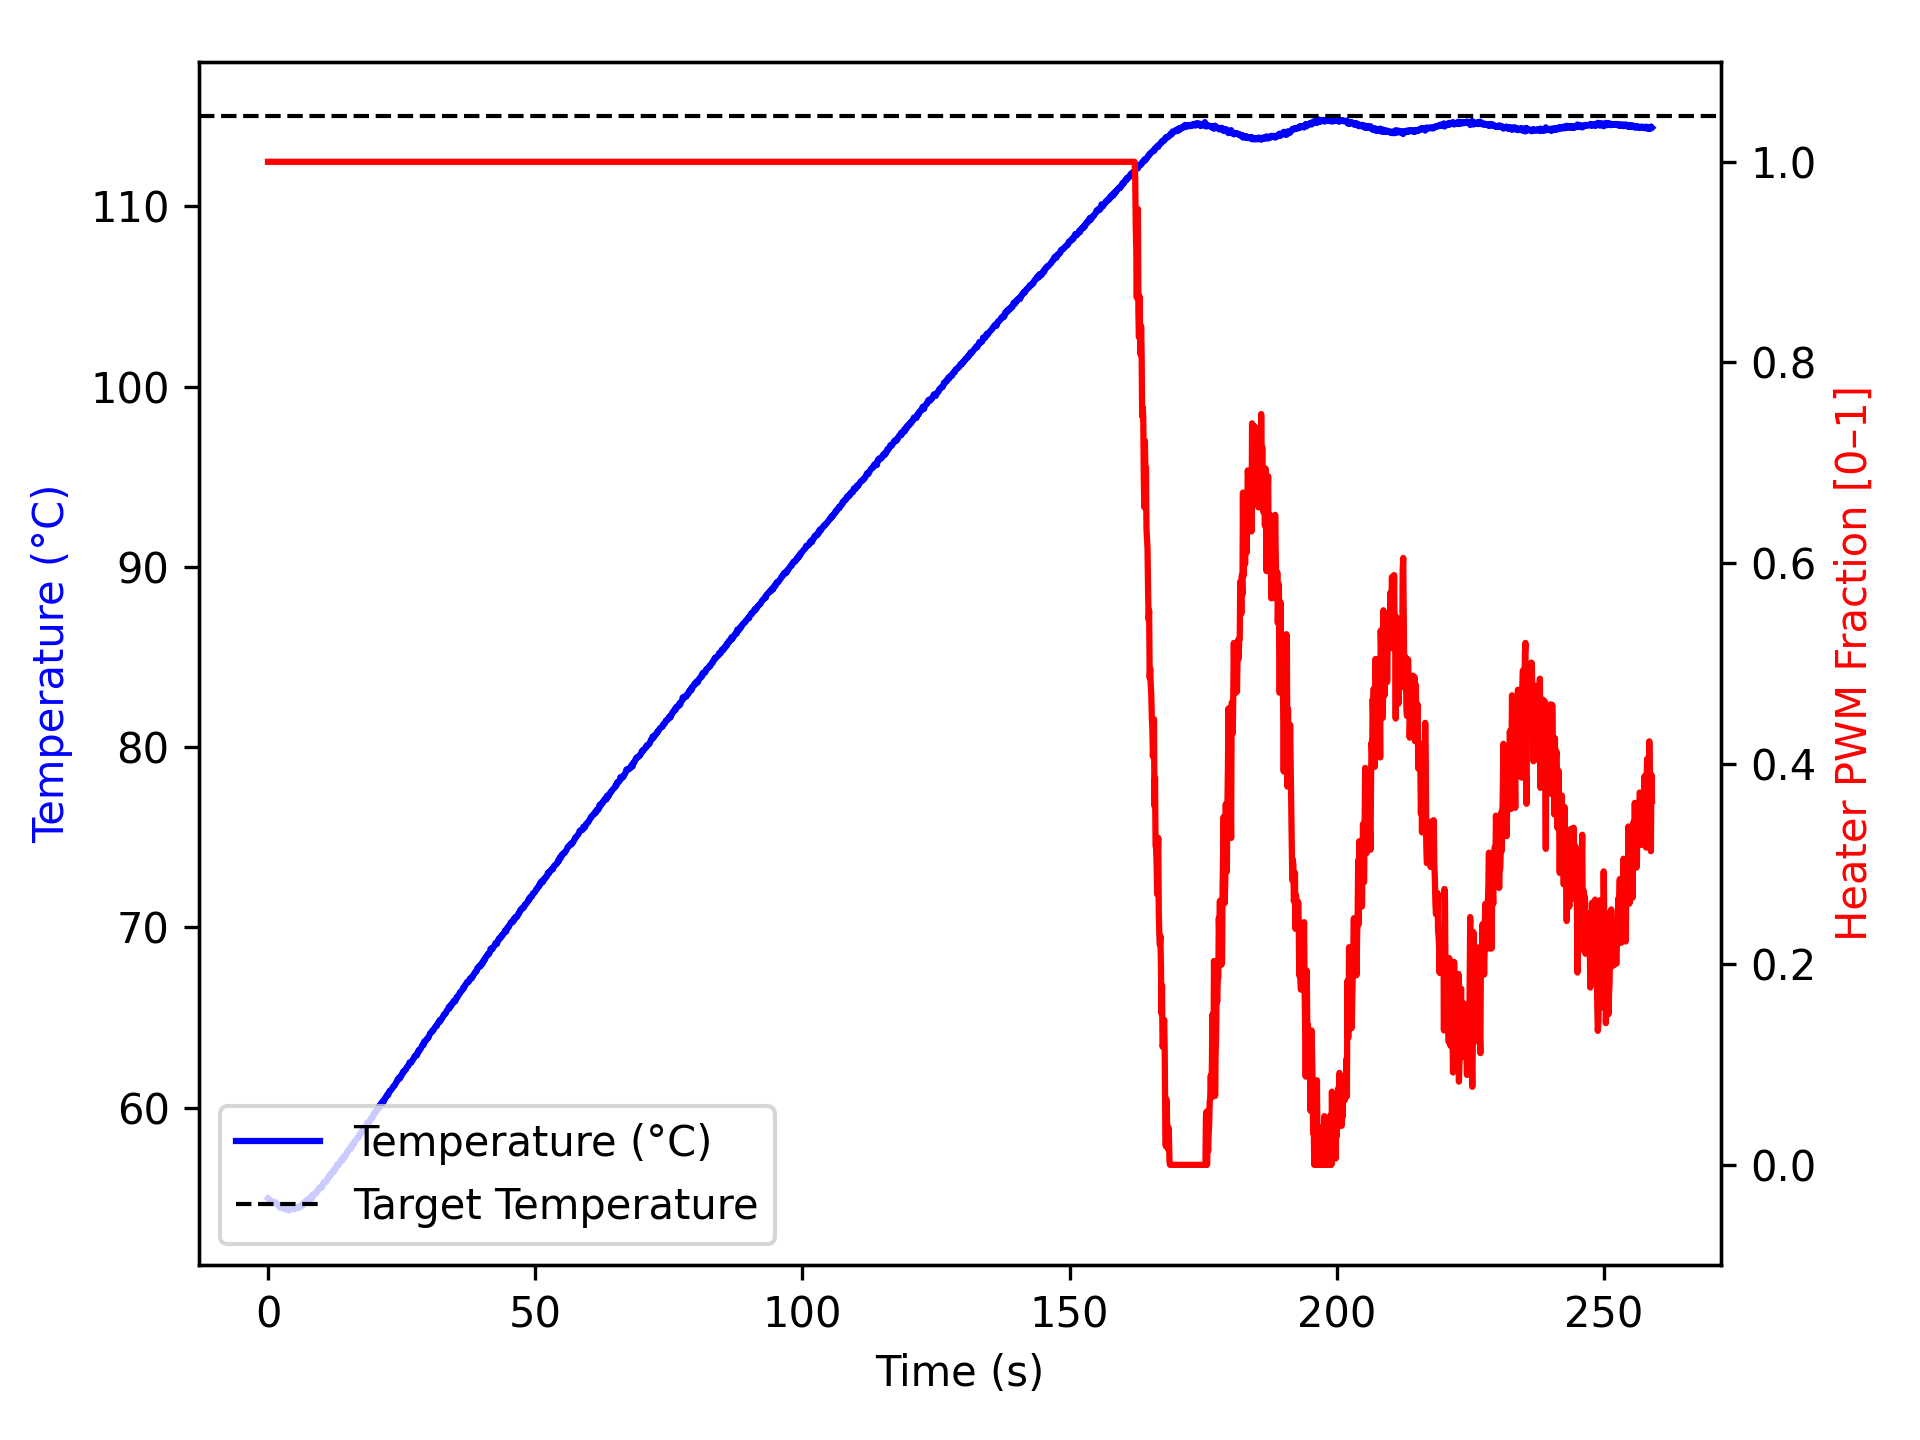

The file beside this chart, header and first rows:
time_ms, temperature, heater
2, 54.97, 1.0
1105, 54.7, 1.0
1206, 54.75, 1.0
1307, 54.7, 1.0
1408, 54.72, 1.0
1508, 54.73, 1.0
1608, 54.65, 1.0
1708, 54.63, 1.0
1808, 54.62, 1.0
1908, 54.57, 1.0
2008, 54.62, 1.0
2109, 54.57, 1.0
2209, 54.45, 1.0
2309, 54.52, 1.0
2410, 54.49, 1.0
2510, 54.5, 1.0
2610, 54.52, 1.0
2711, 54.48, 1.0
2811, 54.52, 1.0
2911, 54.4, 1.0
3011, 54.49, 1.0
3111, 54.45, 1.0
3211, 54.41, 1.0
3311, 54.52, 1.0
3411, 54.37, 1.0
3511, 54.36, 1.0
3611, 54.42, 1.0
3712, 54.34, 1.0
3813, 54.36, 1.0
3914, 54.3, 1.0
4015, 54.4, 1.0
4117, 54.38, 1.0
4218, 54.37, 1.0
4319, 54.41, 1.0
4420, 54.42, 1.0
4520, 54.41, 1.0
4620, 54.41, 1.0
4721, 54.47, 1.0
4822, 54.37, 1.0
4922, 54.48, 1.0
5023, 54.42, 1.0
5123, 54.43, 1.0
5224, 54.48, 1.0
5324, 54.42, 1.0
5424, 54.45, 1.0
5525, 54.45, 1.0
5625, 54.43, 1.0
5725, 54.45, 1.0
5826, 54.52, 1.0
5926, 54.5, 1.0
6026, 54.55, 1.0
6126, 54.54, 1.0
6226, 54.52, 1.0
6326, 54.59, 1.0
6426, 54.63, 1.0
6526, 54.68, 1.0
6626, 54.61, 1.0
6726, 54.66, 1.0
6826, 54.73, 1.0
6926, 54.79, 1.0
... 2,512 more rows
